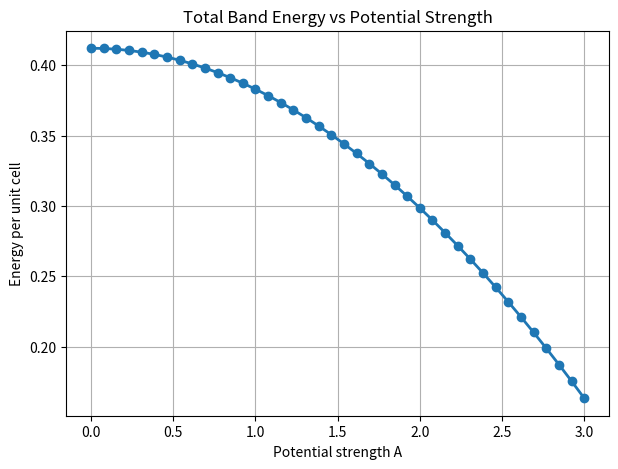

The matplotlib source for this figure:
import numpy as np
import matplotlib.pyplot as plt

# lattice constant
a = 1.0
G0 = 2*np.pi/a

# k-mesh (two BZ for safety)
Nk = 1000
k_vals = np.linspace(-np.pi/a, np.pi/a, Nk)

# truncation parameter
n = 3
g_indices = np.arange(-n, n+1)
num_basis = len(g_indices)

# Fermi wavevector for 1 electron per unit cell
kF = np.pi/(2*a)

# range of potential strengths A
A_values = np.linspace(0,3.0,40)

E_cell_list = []

for A in A_values:

    energies_grid = []

    for k in k_vals:

        H = np.zeros((num_basis,num_basis))

        for i in range(num_basis):
            for j in range(num_basis):

                if i == j:
                    H[i,j] = 0.5*(k - g_indices[i]*G0)**2

                else:
                    delta = abs(g_indices[i] - g_indices[j])

                    if delta == 1:
                      H[i,j] = A/2
                    elif delta == 2:
                      H[i,j] = A/4
                    elif delta == 3:
                      H[i,j] = A/6
                    else:
                      H[i,j] = 0

        eigvals = np.linalg.eigvalsh(H)
        energies_grid.append(eigvals)

    energies_grid = np.array(energies_grid)

    # first band
    band1 = energies_grid[:,0]

    # occupied states
    occupied = np.abs(k_vals) <= kF

    # total energy per unit cell
    E_cell = 2*np.sum(band1[occupied]) / Nk

    E_cell_list.append(E_cell)

# plot total energy vs A
plt.figure(figsize=(7,5))
plt.plot(A_values,E_cell_list,'o-',lw=2)

plt.xlabel("Potential strength A")
plt.ylabel("Energy per unit cell")

plt.title("Total Band Energy vs Potential Strength")

plt.grid(True)
plt.show()
